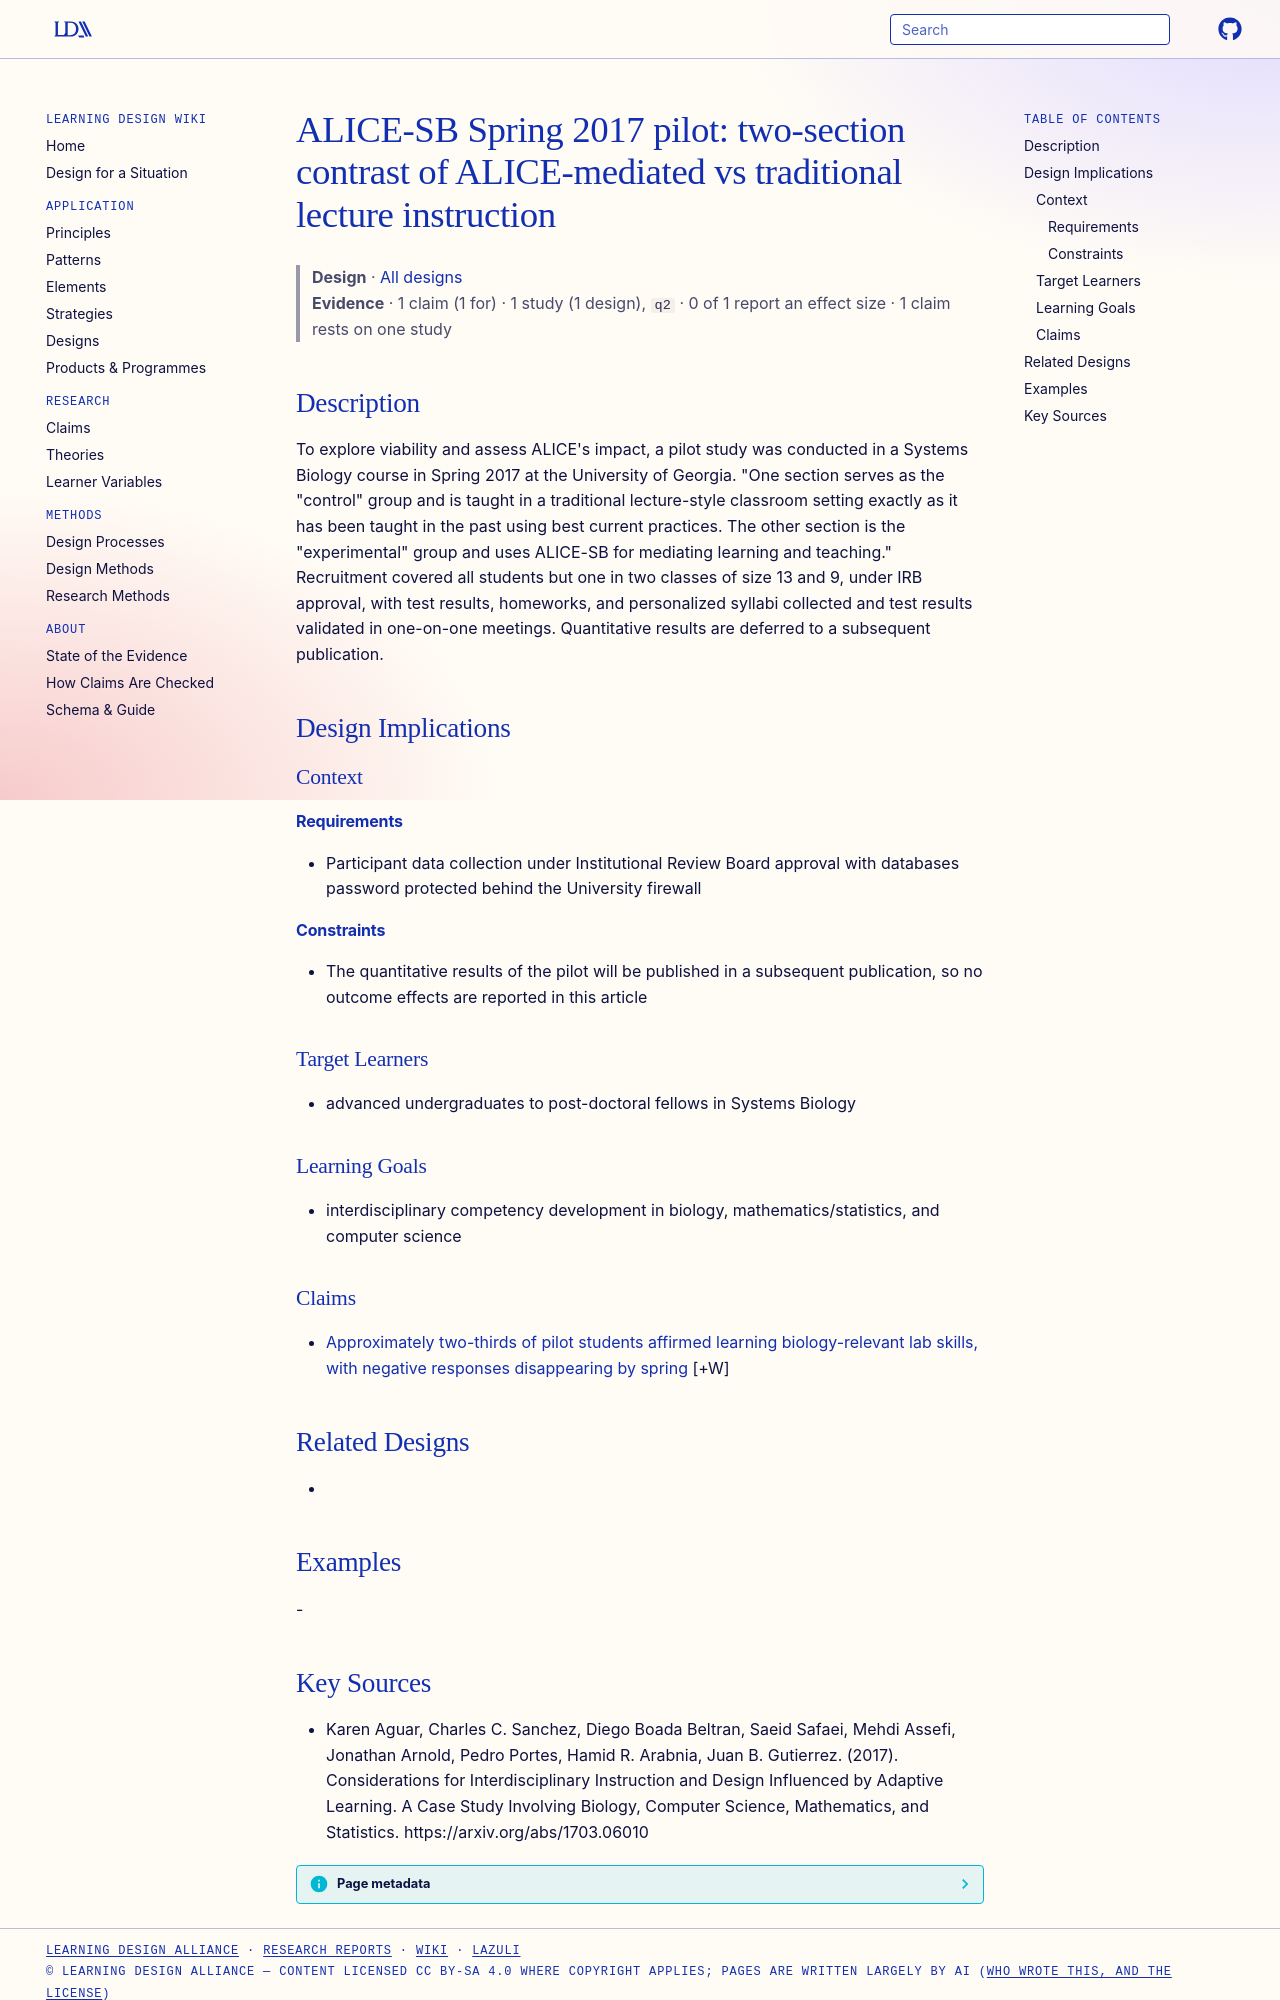

repository: Learning-Design-Alliance/learning-wiki · page: designs/alice-sb-spring-2017-pilot-design/index.html · generator: mkdocs

---
type: design
id: alice-sb-spring-2017-pilot-design
title: "ALICE-SB Spring 2017 pilot: two-section contrast of ALICE-mediated vs traditional lecture instruction"
description: "To explore viability and assess ALICE's impact, a pilot study was conducted in a Systems Biology course in Spring 2017 at the University of Georgia."
status: review
generated:
  by: "process:settle-candidates"
  at: 2026-11-17
sources:
  - id: karen-aguar-2017
    resource: "https://arxiv.org/abs/1703.06010"
    title: "Karen Aguar, Charles C. Sanchez, Diego Boada Beltran, Saeid Safaei, Mehdi Assefi, Jonathan Arnold, Pedro Portes, Hamid R. Arabnia, Juan B. Gutierrez. (2017). Considerations for Interdisciplinary Instruction and Design Influenced by Adaptive Learning. A Case Study Involving Biology, Computer Science, Mathematics, and Statistics. https://arxiv.org/abs/1703.06010"
    author: Karen Aguar, Charles C. Sanchez, Diego Boada Beltran, Saeid Safaei, Mehdi Assefi, Jonathan Arnold, Pedro Portes, Hamid R. Arabnia, Juan B. Gutierrez
---

# ALICE-SB Spring 2017 pilot: two-section contrast of ALICE-mediated vs traditional lecture instruction

> **Design** · [All designs](index.md)
> **Evidence** · 1 claim (1 for) · 1 study (1 design), `q2` · 0 of 1 report an effect size · 1 claim rests on one study

## Description
To explore viability and assess ALICE's impact, a pilot study was conducted in a Systems Biology course in Spring 2017 at the University of Georgia. "One section serves as the "control" group and is taught in a traditional lecture-style classroom setting exactly as it has been taught in the past using best current practices. The other section is the "experimental" group and uses ALICE-SB for mediating learning and teaching." Recruitment covered all students but one in two classes of size 13 and 9, under IRB approval, with test results, homeworks, and personalized syllabi collected and test results validated in one-on-one meetings. Quantitative results are deferred to a subsequent publication.

## Design Implications

### Context
#### Requirements
- Participant data collection under Institutional Review Board approval with databases password protected behind the University firewall
#### Constraints
- The quantitative results of the pilot will be published in a subsequent publication, so no outcome effects are reported in this article

### Target Learners
- advanced undergraduates to post-doctoral fellows in Systems Biology

### Learning Goals
- interdisciplinary competency development in biology, mathematics/statistics, and computer science

### Claims

- [Approximately two-thirds of pilot students affirmed learning biology-relevant lab skills, with negative responses disappearing by spring](../claims/nexus-labs-biology-relevant-skills-perception.md) [+W]

## Related Designs
- 

## Examples
-
